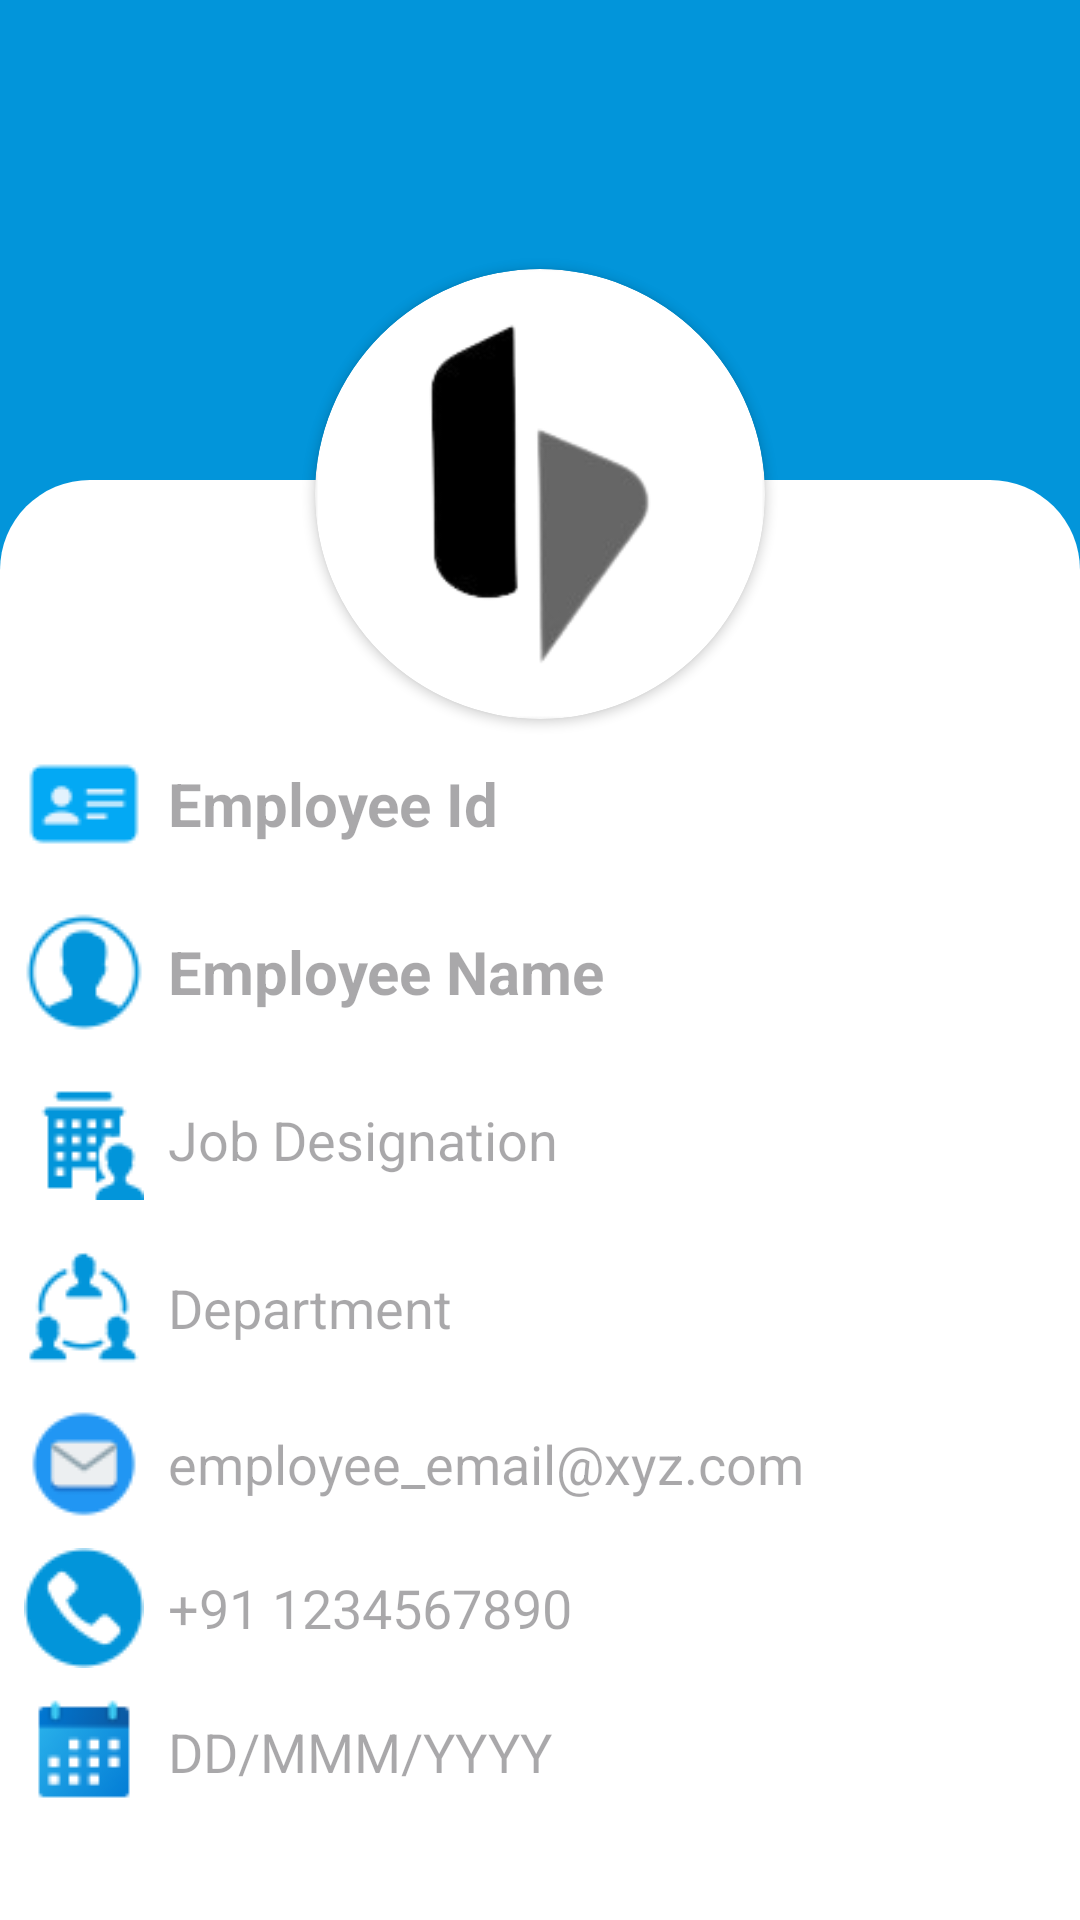

Here is an Android app screen rendered from its layout file. Give the layout XML and the strings, colors and styles it references.
<!-- AndroidManifest.xml: application theme Theme.BrancoAttendence -->
<!-- res/layout/fragment_profile.xml -->
<?xml version="1.0" encoding="utf-8"?>
<androidx.constraintlayout.widget.ConstraintLayout xmlns:android="http://schemas.android.com/apk/res/android"
    xmlns:app="http://schemas.android.com/apk/res-auto"
    xmlns:tools="http://schemas.android.com/tools"
    android:layout_width="match_parent"
    android:layout_height="match_parent"
    android:background="@color/statusBarColor"
    tools:context=".ui.profile.ProfileFragment">

    <FrameLayout
        android:id="@+id/frameLayout"
        android:layout_width="match_parent"
        android:layout_height="match_parent"
        android:layout_marginTop="160dp"
        android:background="@drawable/card_shape"
        android:backgroundTint="@color/white"
        app:layout_constraintBottom_toBottomOf="parent"
        app:layout_constraintEnd_toEndOf="parent"
        app:layout_constraintStart_toStartOf="parent">

        <androidx.constraintlayout.widget.ConstraintLayout
            android:layout_width="match_parent"
            android:layout_height="match_parent"
            android:layout_marginTop="80dp">

            <TextView
                android:id="@+id/employeeId"
                android:layout_width="match_parent"
                android:layout_height="wrap_content"
                android:hint="Employee Id"
                android:padding="8dp"
                android:textColor="@color/black"
                android:drawableStart="@drawable/employee_id"
                android:drawablePadding="8dp"
                android:gravity="center_vertical"
                android:textSize="20sp"
                android:textStyle="bold"
                app:layout_constraintEnd_toEndOf="parent"
                app:layout_constraintStart_toStartOf="parent"
                app:layout_constraintTop_toTopOf="parent" />

            <TextView
                android:id="@+id/userName"
                android:layout_width="match_parent"
                android:layout_height="wrap_content"
                android:drawableStart="@drawable/person_filled"
                android:drawablePadding="8dp"
                android:textColor="@color/black"
                
                android:gravity="center_vertical"
                android:hint="Employee Name"
                android:padding="8dp"
                android:textAllCaps="true"
                android:textSize="20sp"
                android:textStyle="bold"
                app:layout_constraintEnd_toEndOf="parent"
                app:layout_constraintStart_toStartOf="parent"
                app:layout_constraintTop_toBottomOf="@+id/employeeId" />

            <TextView
                android:id="@+id/designation"
                android:layout_width="match_parent"
                android:layout_height="wrap_content"
                android:layout_below="@id/userName"
                android:hint="Job Designation"
                android:padding="8dp"
                android:textColor="@color/black"
                android:drawableStart="@drawable/job_profile"
                android:drawablePadding="8dp"
                
                android:gravity="center_vertical"
                android:textSize="18sp"
                app:layout_constraintEnd_toEndOf="parent"
                app:layout_constraintStart_toStartOf="parent"
                app:layout_constraintTop_toBottomOf="@+id/userName" />

            <TextView
                android:id="@+id/department"
                android:layout_width="match_parent"
                android:layout_height="wrap_content"
                android:layout_below="@id/userName"
                android:drawableStart="@drawable/department"
                android:drawablePadding="8dp"
                android:textColor="@color/black"
                
                android:gravity="center_vertical"
                android:hint="Department"
                android:padding="8dp"
                android:textSize="18sp"
                app:layout_constraintEnd_toEndOf="parent"
                app:layout_constraintStart_toStartOf="parent"
                app:layout_constraintTop_toBottomOf="@+id/designation" />

            <TextView
                android:id="@+id/userEmail"
                android:layout_width="match_parent"
                android:layout_height="48sp"
                android:drawableStart="@drawable/email"
                android:drawablePadding="8dp"
                
                android:textColor="@color/black"
                android:gravity="center_vertical"
                android:hint="employee_email@xyz.com"
                android:padding="8dp"
                android:textSize="18sp"
                app:layout_constraintEnd_toEndOf="parent"
                app:layout_constraintStart_toStartOf="parent"
                app:layout_constraintTop_toBottomOf="@+id/department" />

            <TextView
                android:id="@+id/contactNo"
                android:layout_width="match_parent"
                android:layout_height="48sp"
                android:hint="+91 1234567890"
                android:textSize="18sp"
                android:padding="8dp"
                android:textColor="@color/black"
                android:gravity="center_vertical"
                android:drawableStart="@drawable/phone"
                android:drawablePadding="8dp"
                
                app:layout_constraintEnd_toEndOf="parent"
                app:layout_constraintStart_toStartOf="parent"
                app:layout_constraintTop_toBottomOf="@+id/userEmail" />

            <TextView
                android:id="@+id/dateOfJoining"
                android:layout_width="match_parent"
                android:layout_height="48sp"
                android:drawableStart="@drawable/date"
                android:drawablePadding="8dp"
                android:gravity="center_vertical"
                android:hint="DD/MMM/YYYY"
                
                android:textColor="@color/black"
                android:padding="8dp"
                android:textSize="18sp"
                app:layout_constraintEnd_toEndOf="parent"
                app:layout_constraintStart_toStartOf="parent"
                app:layout_constraintTop_toBottomOf="@+id/contactNo" />

        </androidx.constraintlayout.widget.ConstraintLayout>




    </FrameLayout>


    <androidx.cardview.widget.CardView
        android:id="@+id/imgIcon"
        android:layout_width="150dp"
        android:layout_height="150dp"
        app:cardCornerRadius="80dp"
        android:layout_marginBottom="-80dp"
        app:layout_constraintBottom_toTopOf="@+id/frameLayout"
        app:layout_constraintEnd_toEndOf="parent"
        app:layout_constraintStart_toStartOf="@+id/frameLayout">

        <ImageView
            android:id="@+id/profilePicture"
            android:layout_width="match_parent"
            android:layout_height="match_parent"
            android:scaleType="fitXY"
            android:src="@drawable/brancosoft_logo" />

    </androidx.cardview.widget.CardView>
</androidx.constraintlayout.widget.ConstraintLayout>
<!-- resources referenced by this layout -->
<resources>
  <color name="black">#FF000000</color>
  <color name="statusBarColor">#0295DA</color>
  <color name="white">#FFFFFFFF</color>
  <!-- drawable brancosoft_logo: png bitmap (drawable, 11321 bytes) -->
  <!-- drawable card_shape (drawable) -->
  <?xml version="1.0" encoding="utf-8"?>
  <shape
      android:shape="rectangle"
      xmlns:android="http://schemas.android.com/apk/res/android">
  
      <corners
          android:topRightRadius="30dp"
          android:topLeftRadius="30dp" />
  
  </shape>
  <!-- drawable date: png bitmap (drawable, 1692 bytes) -->
  <!-- drawable department: png bitmap (drawable, 1125 bytes) -->
  <!-- drawable email: png bitmap (drawable, 1007 bytes) -->
  <!-- drawable employee_id: png bitmap (drawable, 494 bytes) -->
  <!-- drawable job_profile: png bitmap (drawable, 673 bytes) -->
  <!-- drawable person_filled: png bitmap (drawable, 1175 bytes) -->
  <!-- drawable phone: png bitmap (drawable, 1013 bytes) -->
  <style name="Theme.BrancoAttendence" parent="Base.Theme.BrancoAttendence" />
  <style name="Base.Theme.BrancoAttendence" parent="Theme.Material3.DayNight.NoActionBar">
          
          
      </style>
</resources>
